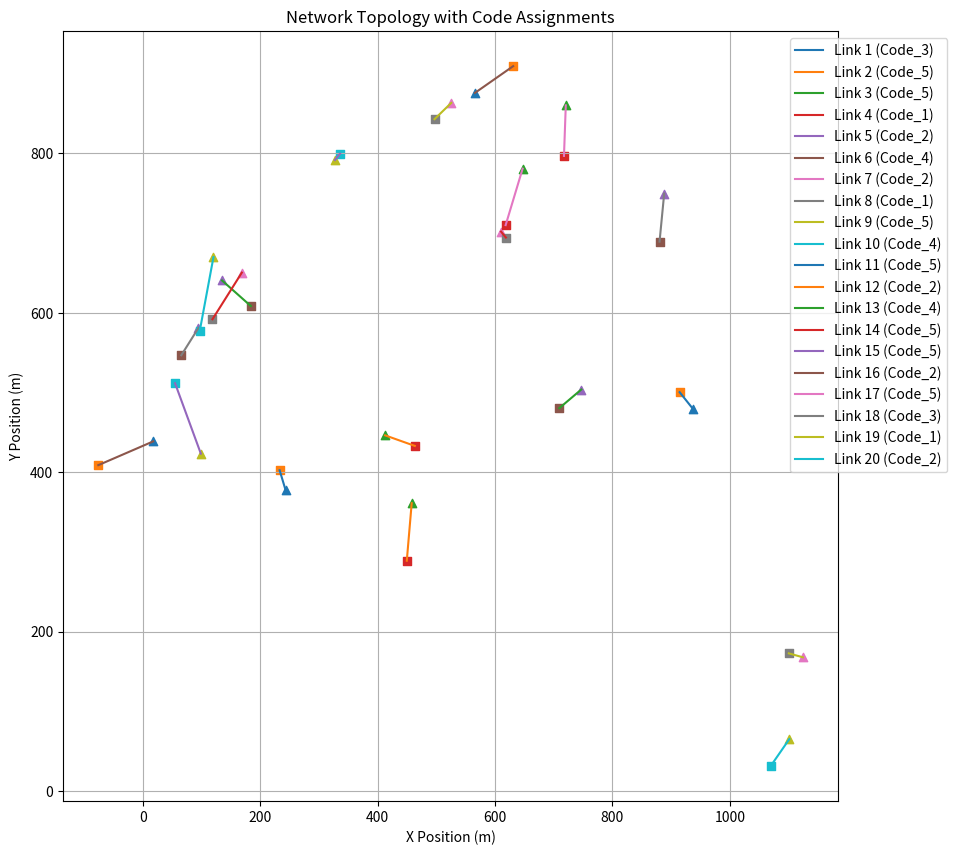
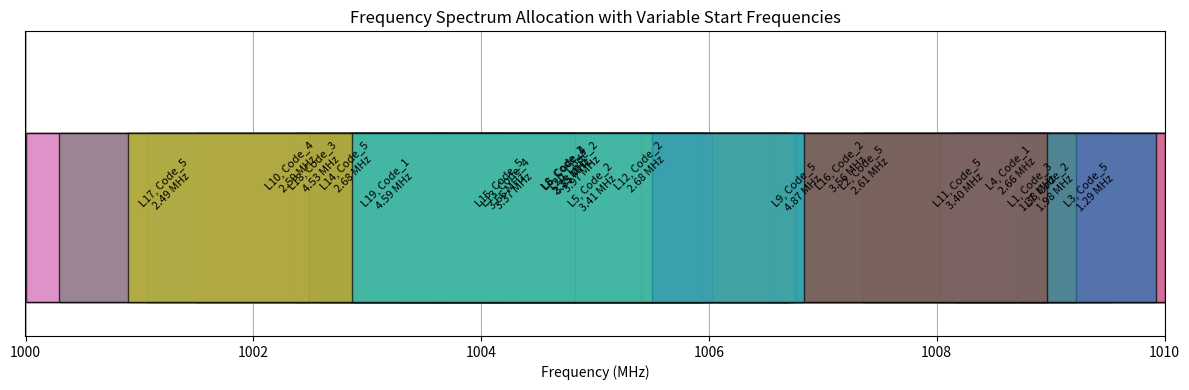
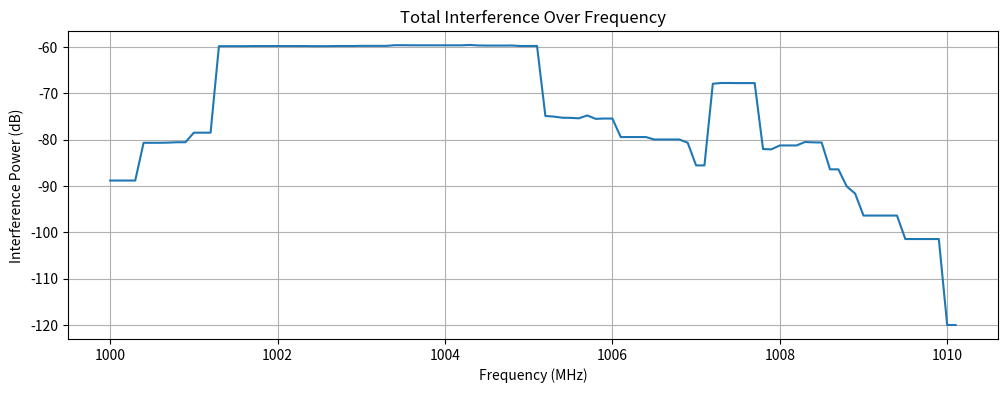

Recreate these plots in Python, in order.
import numpy as np
import random
import matplotlib.pyplot as plt
import matplotlib.patches as mpatches

OPERATIONAL_AREA = 0.5  # square miles
MIN_TX_TX_SEPARATION = 10  # meters
TX_RX_SEPARATION_RANGE = (10, 100)  # meters
BANDWIDTH_RANGE = (1, 5)  # MHz, variable bandwidth per link
POWER_MARGIN_THRESHOLD = 3  # dB
NUM_LINKS = 20  # Number of links
SPEED_OF_LIGHT = 3e8  # m/s
FREQUENCY_MIN = 1000  
FREQUENCY_MAX = 1010  
FREQUENCY_STEP = 0.1 #  size of frequency measurment window

AVAILABLE_CODES = [f"Code_{i}" for i in range(1, 6)]  # 5 unique codes

def path_loss(distance):
    frequency = 2.4e9  # Hz (Assuming operation in the 2.4 GHz band)
    pl = 20 * np.log10(distance + 1e-6) + 20 * np.log10(frequency) + 20 * np.log10(4 * np.pi / SPEED_OF_LIGHT)
    return pl  # in dB

def cross_correlation(code1, code2):
    """Calculate cross-correlation between two codes."""
    if code1 == code2:
        return 1.0  # Maximum interference
    else:
        return 0.2  # Assume low cross-correlation for different codes

def generate_positions(num_links):
    area_side = np.sqrt(OPERATIONAL_AREA * 2.59e6)  # Convert square miles to square meters
    positions = []
    tx_positions = []
    for _ in range(num_links):
        while True:
            tx_pos = np.array([random.uniform(0, area_side), random.uniform(0, area_side)])
            rx_distance = random.uniform(*TX_RX_SEPARATION_RANGE)
            angle = random.uniform(0, 2 * np.pi)
            rx_pos = tx_pos + rx_distance * np.array([np.cos(angle), np.sin(angle)])
            # Ensure minimum Tx-Tx separation
            if len(tx_positions) == 0 or np.all(np.linalg.norm(tx_positions - tx_pos, axis=1) >= MIN_TX_TX_SEPARATION):
                positions.append((tx_pos, rx_pos))
                tx_positions.append(tx_pos)
                break
    return positions

def spectrum_deconfliction(positions, bandwidths):
    num_devices = len(positions)
    tx_positions = np.array([tx for tx, _ in positions])
    rx_positions = np.array([rx for _, rx in positions])

    assigned_frequencies = np.array([random.uniform(FREQUENCY_MIN, FREQUENCY_MAX - bw) for bw in bandwidths])
    assigned_codes = [random.choice(AVAILABLE_CODES) for _ in range(num_devices)]

    frequency_segments = np.arange(FREQUENCY_MIN, FREQUENCY_MAX + FREQUENCY_STEP, FREQUENCY_STEP)

    # Optimization loop
    max_iterations = 100
    for iteration in range(max_iterations):
        interference_matrix = np.zeros((num_devices, num_devices))
        total_interference = np.zeros(len(frequency_segments))
        changes_made = False
       
        for i in range(num_devices):
            freq_i_start = assigned_frequencies[i]
            freq_i_end = freq_i_start + bandwidths[i]
            idx_i_start = int((freq_i_start - FREQUENCY_MIN) / FREQUENCY_STEP)
            idx_i_end = int((freq_i_end - FREQUENCY_MIN) / FREQUENCY_STEP)
            segments_i = set(range(idx_i_start, idx_i_end))

            for j in range(i + 1, num_devices):
                freq_j_start = assigned_frequencies[j]
                freq_j_end = freq_j_start + bandwidths[j]
                idx_j_start = int((freq_j_start - FREQUENCY_MIN) / FREQUENCY_STEP)
                idx_j_end = int((freq_j_end - FREQUENCY_MIN) / FREQUENCY_STEP)
                segments_j = set(range(idx_j_start, idx_j_end))

                overlapping_segments = segments_i & segments_j
                if overlapping_segments:

                    d_tx_i_rx_j = np.linalg.norm(tx_positions[i] - rx_positions[j])
                    d_tx_j_rx_i = np.linalg.norm(tx_positions[j] - rx_positions[i])
                    pl_tx_i_rx_j = path_loss(d_tx_i_rx_j)
                    pl_tx_j_rx_i = path_loss(d_tx_j_rx_i)
                    code_corr = cross_correlation(assigned_codes[i], assigned_codes[j])

                    interference_power_i_j = -pl_tx_i_rx_j + 10 * np.log10(code_corr)
                    interference_power_j_i = -pl_tx_j_rx_i + 10 * np.log10(code_corr)

                    for seg in overlapping_segments:
                        total_interference[seg] += 10 ** (interference_power_i_j / 10)
                        total_interference[seg] += 10 ** (interference_power_j_i / 10)

                    if interference_power_i_j >= -100 or interference_power_j_i >= -100:
                        # Adjust frequencies
                        new_freq_i = assigned_frequencies[i] + random.uniform(-1, 1)
                        new_freq_j = assigned_frequencies[j] + random.uniform(-1, 1)

                        # Ensure frequencies are within bounds
                        new_freq_i = max(FREQUENCY_MIN, min(new_freq_i, FREQUENCY_MAX - bandwidths[i]))
                        new_freq_j = max(FREQUENCY_MIN, min(new_freq_j, FREQUENCY_MAX - bandwidths[j]))

                        assigned_frequencies[i] = new_freq_i
                        assigned_frequencies[j] = new_freq_j

                        available_codes_i = [code for code in AVAILABLE_CODES if code != assigned_codes[i]]
                        available_codes_j = [code for code in AVAILABLE_CODES if code != assigned_codes[j]]




                        if available_codes_i:
                            assigned_codes[i] = random.choice(available_codes_i)
                        if available_codes_j:
                            assigned_codes[j] = random.choice(available_codes_j)

                        changes_made = True

        if not changes_made:
            break  # Optimization converged

    frequency_allocations = []
    for i in range(num_devices):
        freq_start = assigned_frequencies[i]
        freq_end = freq_start + bandwidths[i]
        frequency_allocations.append((freq_start, freq_end))

    return frequency_allocations, assigned_codes, total_interference

def plot_network(positions, assigned_codes):
    plt.figure(figsize=(10, 10))
    for i, ((tx_pos, rx_pos), code) in enumerate(zip(positions, assigned_codes)):
        plt.plot([tx_pos[0], rx_pos[0]], [tx_pos[1], rx_pos[1]], label=f"Link {i+1} ({code})")
        plt.scatter(tx_pos[0], tx_pos[1], marker='^')
        plt.scatter(rx_pos[0], rx_pos[1], marker='s')
    plt.title("Network Topology with Code Assignments")
    plt.xlabel("X Position (m)")
    plt.ylabel("Y Position (m)")
    plt.legend(loc='upper right', bbox_to_anchor=(1.15, 1.0))
    plt.grid(True)
    plt.show()

def plot_frequency_allocation(frequency_allocations, assigned_codes, bandwidths):
    plt.figure(figsize=(12, 4))
    freq_min = FREQUENCY_MIN
    freq_max = FREQUENCY_MAX

    plt.barh(0, freq_max - freq_min, left=freq_min, height=0.5, align='edge',
             edgecolor='black', color='lightgrey', zorder=1)

    y_offset = 0.5  # Vertical offset for text labels
    for idx, (freq_alloc, code, bw) in enumerate(zip(frequency_allocations, assigned_codes, bandwidths)):
        bar = plt.barh(0, freq_alloc[1] - freq_alloc[0], left=freq_alloc[0], height=0.5, align='edge',
                       edgecolor='black', alpha=0.7, label=f"Link {idx+1}", zorder=2)
        # Adjust text position to avoid overlap
        text_x = freq_alloc[0] + (freq_alloc[1] - freq_alloc[0]) / 2
        text_y = 0.25 + (idx % 2) * y_offset * 0.1  # Stagger text vertically
        plt.text(text_x, text_y,
                 f"L{idx+1}, {code}\n{bw:.2f} MHz",
                 ha='center', va='bottom', fontsize=8, rotation=45, zorder=3)

    plt.title("Frequency Spectrum Allocation with Variable Start Frequencies")
    plt.xlabel("Frequency (MHz)")
    plt.yticks([])
    plt.ylim(-0.1, 0.8)
    plt.xlim(freq_min, freq_max)
    plt.grid(axis='x')
    plt.tight_layout()
    plt.show()

def run_simulation():
    positions = generate_positions(NUM_LINKS)
    bandwidths = np.random.uniform(BANDWIDTH_RANGE[0], BANDWIDTH_RANGE[1], NUM_LINKS)
    frequency_allocations, assigned_codes, total_interference = spectrum_deconfliction(positions, bandwidths)

    # Output results
    for i in range(NUM_LINKS):
        print(f"Link {i+1}:")
        print(f"  Tx Position: {positions[i][0]}")
        print(f"  Rx Position: {positions[i][1]}")
        print(f"  Bandwidth Requirement: {bandwidths[i]:.2f} MHz")
        freq_alloc = frequency_allocations[i]
        print(f"  Assigned Frequency: {freq_alloc[0]:.2f} MHz to {freq_alloc[1]:.2f} MHz")
        print(f"  Assigned Code: {assigned_codes[i]}")
        print()

    # Visualizations
    plot_network(positions, assigned_codes)
    plot_frequency_allocation(frequency_allocations, assigned_codes, bandwidths)

    # Plot total interference over frequency
    plt.figure(figsize=(12, 4))
    freq_segments = np.arange(FREQUENCY_MIN, FREQUENCY_MAX + FREQUENCY_STEP, FREQUENCY_STEP)
    plt.plot(freq_segments[:len(total_interference)], 10 * np.log10(total_interference + 1e-12))
    plt.title("Total Interference Over Frequency")
    plt.xlabel("Frequency (MHz)")
    plt.ylabel("Interference Power (dB)")
    plt.grid(True)
    plt.show()

run_simulation()
